Run: headless pygame with SDL's dummy video driver; simulated clock (each Clock.tick advances the game by its frame time, no real sleeping); random seed 0; keys injected as events and as key.get_pressed() state; mouse plan: one left click at the window centre at the start of phase 2, then a move to the lower-right quarter at the start of phase 3.
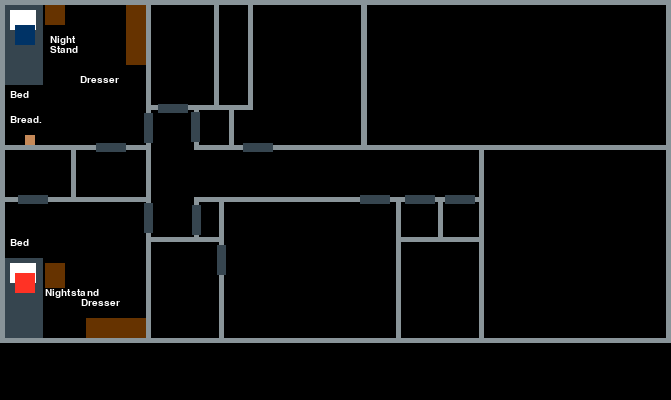
Frame 1 of 4 · flips 1–60 · no input
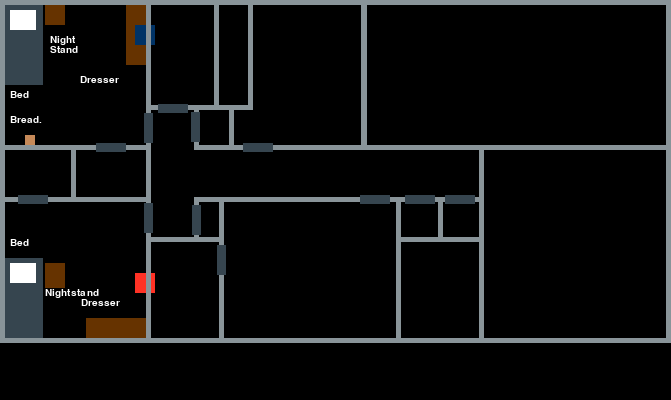
Frame 2 of 4 · flips 61–180 · clicked the window centre · tapped SPACE, RETURN · held RIGHT (→), D
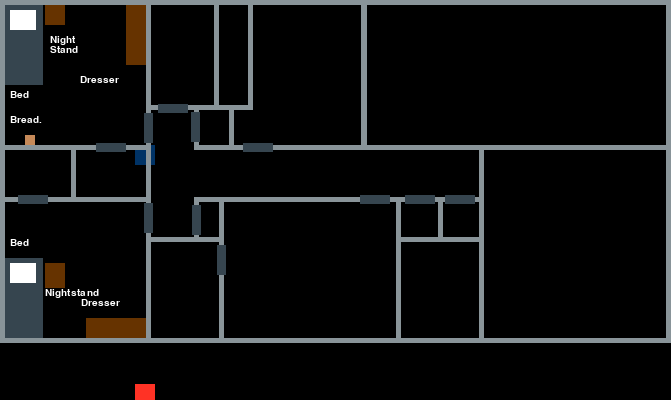
Frame 3 of 4 · flips 181–300 · moved the mouse to the lower-right quarter · held DOWN (↓), S
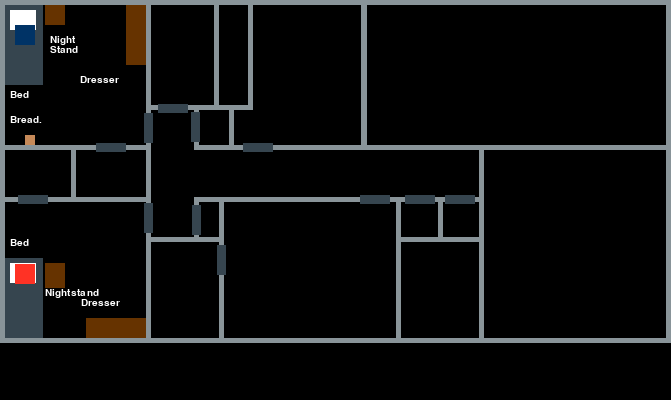
Frame 4 of 4 · flips 301–420 · held LEFT (←), A, UP (↑), W

The pygame program that drew these frames:

#----------------------------------------------------------------------------------------------------
# Imports The Pygame Library
# Download link: https://pypi.org/project/pygame/
# Created By The Python Community 
import pygame
from pygame import *
#----------------------------------------------------------------------------------------------------
# Some code used from user underscoreC on stack overflow
# Link: https://stackoverflow.com/questions/43179682/how-can-i-create-an-interactive-object-in-pygame
#----------------------------------------------------------------------------------------------------
# Some code used from online python game tutorial 
# Link to code: https://pastebin.com/embed_js/jB6k06hG
# Link to Video: https://www.youtube.com/watch?v=XGf2GcyHPhc&list=PLWKjhJtqVAbnqBxcdjVGgT3uVR10bzTEB&t=4734s
# Timestamp: (45:35)
#----------------------------------------------------------------------------------------------------

# Starts and keeps the code running 
pygame.init()
#defines how big the window is
pygame.init()


WIDTH = 671
HEIGHT = 400
Main = pygame.display.set_mode((WIDTH, HEIGHT))

#used to tell the program how many times to update AKA frames per second
clock = pygame.time.Clock()
#used to open and close the main loop
loop = False
# Creates and places character
x=100
y=50
class Player1:
    def __init__(self):
        self.speed = 2
        self.width = 16
        self.height = 16
        self.color = (0,51,102)
        self.rect = pygame.Rect(15,25, 20, 20)

    def up(self):
        self.rect.y = max([self.rect.y - self.speed, 0])
        
    def down(self):
        self.rect.y = min([self.rect.y + self.speed, HEIGHT - self.height])
        
    def left(self):
        self.rect.x = max([self.rect.x - self.speed, 0])
        
    def right(self):
        self.rect.x = min([self.rect.x + self.speed, WIDTH - self.width])
        
    def draw(self):
        pygame.draw.rect(Main, self.color, self.rect)
class Player2:
    def __init__(self):
        self.speed = 2
        self.width = 16
        self.height = 16
        self.color = (255, 50, 37)
        self.rect = pygame.Rect(15,273, 20, 20)

    def up(self):
        self.rect.y = max([self.rect.y - self.speed, 0])
        
    def down(self):
        self.rect.y = min([self.rect.y + self.speed, HEIGHT - self.height])
        
    def left(self):
        self.rect.x = max([self.rect.x - self.speed, 0])
        
    def right(self):
        self.rect.x = min([self.rect.x + self.speed, WIDTH - self.width])
        
    def draw(self):
        pygame.draw.rect(Main, self.color, self.rect)
char1 = Player1()
char2 = Player2()


def DoorH(surface,x,y): 
    pygame.draw.rect(surface, grey, (x,y,30,9))
def DoorV(surface,x,y): 
    pygame.draw.rect(surface, grey, (x,y,9,30))
def Black(surface,x,y,w,h): 
    pygame.draw.rect(surface, black, (x,y,w,h))
def dSR(surface,x,y,w,h): 
    pygame.draw.rect(surface, Bluegrey, (x,y,w,h),5)

#r1 deco
Bread = pygame.Rect(25,135,10,10)
Dresser1 = pygame.Rect(126, 5, 20, 60)
Nightstand1 = pygame.Rect(45, 5, 20, 20)
Bed1 = pygame.Rect(5, 5, 38, 80)
Pillow1 = pygame.Rect(10, 10, 26, 20)
#r2 deco
Dresser2 = pygame.Rect(86, 318, 60, 20)
Nightstand2 = pygame.Rect(45, 263, 20, 25)
Bed2 = pygame.Rect(5, 258, 38, 80)
Pillow2 = pygame.Rect(10, 263, 26, 20)
objects = [Dresser1,Nightstand1,Bed1,Pillow1,Bread]

# this is the main code part and everything that runs needs to be inside this loop to be shown on the screen
while not loop:
    for event in pygame.event.get():
        if event.type == pygame.QUIT:
            loop = True
        elif event.type == pygame.MOUSEBUTTONDOWN:  # or MOUSEBUTTONDOWN depending on what you want.
            print(pygame.mouse.get_pos())


    # this defines how the player moves

    pressed = pygame.key.get_pressed()
    if pressed[pygame.K_UP]:
        char1.up()
    if pressed[pygame.K_DOWN]:
        char1.down()
    if pressed[pygame.K_LEFT]:
        char1.left()
    if pressed[pygame.K_RIGHT]:
        char1.right()
    
    if pressed[pygame.K_w]:
        char2.up()
    if pressed[pygame.K_s]:
        char2.down()
    if pressed[pygame.K_a]:
        char2.left()
    if pressed[pygame.K_d]:
        char2.right()

    pygame.display.update()
    Main.fill((0, 0, 0))

    # this is an interesting piece of code as it is constantly updating the player by deleting it after it detects movement 
    # so while the player moves it creates a new player while the old player is left in its posistion creating a snake like entity
    # this prevents that from happening   

    # tells the program how to define certain colors used later
    brown = (102,51,0)
    grey = (54,69,79)
    white = (255,255,255)
    Bluegrey = (137, 148, 153)
    black = (0,0,0)
    bread = (198,137,88)
    # sets the font
    myfont = pygame.font.SysFont("monospace", 15)

    # Creates the labels for items or the text that appears on the screen
    # The Bread doesnt do anything and is there souly for my entertainment
#-----------------------------------------------------------------
    label = myfont.render("Bread.", 1, (255,255,255))
    Main.blit(label, (10, 115))
    label = myfont.render("Dresser", 1, (255,255,255))
    Main.blit(label, (80, 75))
    label = myfont.render("Night", 1, (255,255,255))
    Main.blit(label, (50, 35))
    label = myfont.render("Stand", 1, (255,255,255))
    Main.blit(label, (50, 45))
    label = myfont.render("Bed", 1, (255,255,255))
    Main.blit(label, (10, 90))
    label = myfont.render("Dresser", 1, (255,255,255))
    Main.blit(label, (81, 298))
    label = myfont.render("Nightstand", 1, (255,255,255))
    Main.blit(label, (45, 288))
    label = myfont.render("Bed", 1, (255,255,255))
    Main.blit(label, (10, 238))
#--------------------------------------------------------------
    pygame.draw.rect(Main,bread,Bread)
    # these actually place the items and player on the screen
    pygame.draw.rect(Main,brown,Dresser1)
    pygame.draw.rect(Main,brown,Nightstand1)
    pygame.draw.rect(Main,grey,Bed1)
    pygame.draw.rect(Main,white,Pillow1)
    # this is for the walls and to help me code these
#room2 
    pygame.draw.rect(Main,brown,Dresser2)
    pygame.draw.rect(Main,brown,Nightstand2)
    pygame.draw.rect(Main,grey,Bed2)
    pygame.draw.rect(Main,white,Pillow2)
#---------------------------------------------------------------
    
    #up
    #Bedroom 2
    dSR(Main,229,0,138,150)
    Black(Main,219,5,29,100)
#--------------------------------------------------------------
    char2.draw()
    char1.draw()
#--------------------------------------------------------------
    #Bedroom
    dSR(Main,0,0,151,150)
    #Bathroom
    dSR(Main,146,0,73,110)
    #Closet (Right)
    dSR(Main,71,145,80,57)
    #Cabnet
    dSR(Main,194,105,40,45)
    #Closet Bed2
    dSR(Main,214,0,39,110)
    #kitchen
    dSR(Main,361,0,310,150)
#----------------------------------------------------------------
    #down
    #Bedroom
    dSR(Main,0,197,151,146)
    #Bathroom
    dSR(Main,146,237,78,106)
    #Closet (Left)
    dSR(Main,0,145,76,57)
    #Cabnet
    dSR(Main,194,197,30,45)
    #Master Bedroom
    dSR(Main,219,197,182,146)
    #Master Closet
    dSR(Main,396,237,88,106)
    #Electricity
    dSR(Main,396,197,47,45)
    #Water
    dSR(Main,438,197,46,45)
    #Living Room
    dSR(Main,479,145,192,198)
#------------------------------------------------------------------
    #U closet door
    DoorH(Main,96,143)
    #U bedroom Door
    DoorV(Main,144,113)
    #U bathroom Door
    DoorH(Main,158,104)
    #U hallway Closet
    DoorV(Main,191,112)
    #D Bedroom Closet
    DoorH(Main,18, 195)
    #D Bedroom Door
    DoorV(Main,144, 203)
    #D Hallway Closet
    DoorV(Main,192, 205)
    #U Bedroom2 
    DoorH(Main,243, 143)
    
    DoorV(Main,217, 245)
    
    DoorH(Main,360, 195)

    DoorH(Main,405, 195)

    DoorH(Main,445, 195)

    
    pygame.display.flip()
    # This specifies how many times the window updates per second
    clock.tick(60)
